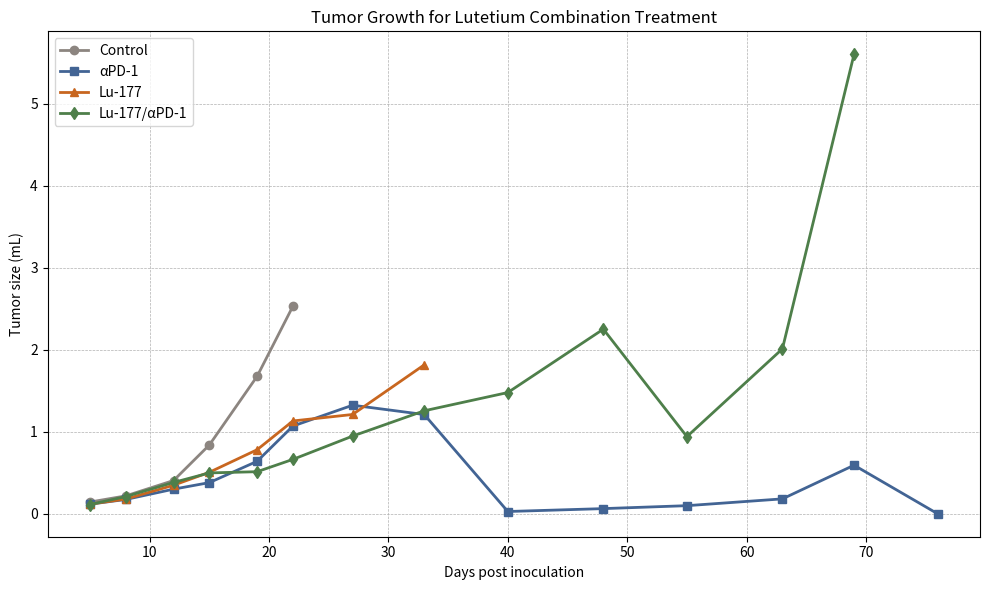

Python code for this plot:
import matplotlib.pyplot as plt
import numpy as np

# Define days (same for all groups)
days = [5, 8, 12, 15, 19, 22, 27, 33, 40, 48, 55, 63, 69, 76]


# Replicates
groupA = [
    [0.38, 0.25, 0.34, 0.49, 1.67, 2.75] + [np.nan]*(len(days)-6),
    [0.077, 0.29, 0.98, 1.81, 1.65, 2.32] + [np.nan]*(len(days)-6),
    [0.13, 0.23, 0.26, 1.17, 1.61, np.nan] + [np.nan]*(len(days)-6),
    [0.13, 0.28, 0.50, 0.81, 1.87, 3.66] + [np.nan]*(len(days)-6),
    [0.19, 0.23, 0.45, 0.96, 2.15, np.nan] + [np.nan]*(len(days)-6),
    [0.078, 0.15, 0.39, 0.67, 1.60, 2.09] + [np.nan]*(len(days)-6),
    [0.094, 0.25, 0.28, 0.78, 1.98, np.nan] + [np.nan]*(len(days)-6),
    [0.21, 0.22, 0.28, 0.67, 1.81, 3.20] + [np.nan]*(len(days)-6),
    [0.13, 0.18, 0.35, 0.46, 1.21, 2.00] + [np.nan]*(len(days)-6),
    [0.14, 0.30, 0.42, 0.67, 1.93, np.nan] + [np.nan] * (len(days)-6),
    [0.088, 0.074, 0.28, 0.73, 1.47, 2.49] + [np.nan] * (len(days)-6),
    [0.067, 0.16, 0.33, 0.84, 1.15, 1.73] + [np.nan]*(len(days)-6)
]

groupB = [
    [0.076, 0.094, 0.19, 0.12, 0.22, 0.29, 0.69, 2.06, np.nan, np.nan, np.nan, np.nan, np.nan, np.nan],
    [0.14, 0.27, 0.52, 0.70, 0.94, 1.43, 3.41, np.nan, np.nan, np.nan, np.nan, np.nan, np.nan, np.nan],
    [0.13, 0.23, 0.45, 0.46, 0.89, 2.19, np.nan, np.nan, np.nan, np.nan, np.nan, np.nan, np.nan, np.nan],
    [0.18, 0.20, 0.43, 0.60, 1.26, 2.24, 2.16, np.nan, np.nan, np.nan, np.nan, np.nan, np.nan, np.nan],
    [0.065, 0.058, 0.096, 0.12, 0.055, 0.031, 0.039, 0.051, 0.0071, 0.0079, 0.0054, 0.0040, 0.0048, 0],
    [0.21, 0.25, 0.48, 0.41, 0.46, 0.58, 1.67, 3.87, np.nan, np.nan, np.nan, np.nan, np.nan, np.nan],
    [0.063, 0.16, 0.11, 0.075, 0.024, 0.021, 0.018, 0, 0, 0, 0, 0, 0, 0],
    [0.10, 0.19, 0.23, 0.61, 1.32, 2.35, np.nan, np.nan, np.nan, np.nan, np.nan, np.nan, np.nan, np.nan],
    [0.14, 0.22, 0.37, 0.69, 0.93, 1.58, 2.32, np.nan, np.nan, np.nan, np.nan, np.nan, np.nan, np.nan],
    [0.095, 0.17, 0.27, 0.27, 0.49, 0.69, 1.49, np.nan, np.nan, np.nan, np.nan, np.nan, np.nan, np.nan],
    [0.091, 0.15, 0.19, 0.16, 0.082, 0.065, 0.11, 0.065, 0.075, 0.18, 0.29, 0.54, 1.77, np.nan],
    [0.11, 0.10, 0.26, 0.34, 1.00, 1.36, np.nan, np.nan, np.nan, np.nan, np.nan, np.nan, np.nan, np.nan]
]

groupC = [
    [0.076, 0.12, 0.081, 0.076, 0.084, 0.14, 0.31, 1.32] + [np.nan]*(len(days)-8),
    [0.15, 0.34, 0.58, 0.89, 1.08, np.nan, np.nan, np.nan] + [np.nan]*(len(days)-8),
    [0.049, 0.13, 0.26, 0.41, 0.75, 1.24, np.nan, np.nan] + [np.nan]*(len(days)-8),
    [0.10, 0.17, 0.33, 0.60, 1.35, 2.06, np.nan, np.nan] + [np.nan]*(len(days)-8),
    [0.11, 0.15, 0.26, 0.35, 0.94, np.nan, np.nan, np.nan] + [np.nan]*(len(days)-8),
    [0.19, 0.25, 0.51, 1.07, 1.55, 2.02, np.nan, np.nan] + [np.nan]*(len(days)-8),
    [0.10, 0.10, 0.17, 0.39, 0.48, 0.76, 1.14, 2.31] + [np.nan]*(len(days)-8),
    [0.13, 0.25, 0.20, 0.30, 0.60, 0.99, np.nan, np.nan] + [np.nan]*(len(days)-8),
    [0.10, 0.20, 0.32, 0.74, 0.97, 1.43, np.nan, np.nan] + [np.nan]*(len(days)-8),
    [0.086, 0.14, 0.90, 0.28, 0.49, 0.71, 1.14, np.nan] + [np.nan]*(len(days)-8),
    [0.22, 0.14, 0.22, 0.61, 0.60, 1.08, 1.62, np.nan] + [np.nan]*(len(days)-8),
    [0.10, 0.16, 0.34, 0.35, 0.47, 0.88, 1.84, np.nan] + [np.nan]*(len(days)-8)
]

groupD = [
    [0.062, 0.20, 0.27, 0.37, 0.31, 0.45, 0.53, 1.17, 2.77, np.nan, np.nan, np.nan, np.nan] + [np.nan]*(len(days)-13),
    [0.15, 0.25, 0.45, 0.75, 1.50, 1.35, 2.08, np.nan, np.nan, np.nan, np.nan, np.nan, np.nan] + [np.nan]*(len(days)-13),
    [0.093, 0.065, 0.089, 0.092, 0.15, 0.11, 0.16, 0.27, 0.32, 0.45, 0.94, 2.01, 5.60] + [np.nan]*(len(days)-13),
    [0.17, 0.30, 0.32, 0.73, 0.76, 1.24, 1.20, np.nan, np.nan, np.nan, np.nan, np.nan, np.nan] + [np.nan]*(len(days)-13),
    [0.065, 0.14, 0.30, 0.28, 0.27, np.nan, np.nan, np.nan, np.nan, np.nan, np.nan, np.nan, np.nan] + [np.nan]*(len(days)-13),
    [0.19, 0.24, 0.48, 0.51, 0.30, 0.32, 0.28, 0.42, 1.27, 2.72, np.nan, np.nan, np.nan] + [np.nan]*(len(days)-13),
    [0.11, 0.26, 0.62, 0.71, 0.78, 1.19, np.nan, np.nan, np.nan, np.nan, np.nan, np.nan, np.nan] + [np.nan]*(len(days)-13),
    [0.11, 0.26, 0.62, 0.53, 0.38, 0.44, 0.64, 0.78, 1.55, 3.58, np.nan, np.nan, np.nan] + [np.nan]*(len(days)-13),
    [0.075, 0.19, 0.38, 0.50, 0.21, 0.15, np.nan, np.nan, np.nan, np.nan, np.nan, np.nan, np.nan] + [np.nan]*(len(days)-13),
    [0.11, 0.15, 0.30, 0.46, 0.45, 0.72, 1.06, 2.48, np.nan, np.nan, np.nan, np.nan, np.nan] + [np.nan]*(len(days)-13),
    [0.11, 0.20, 0.33, 0.61, 0.64, 0.83, 1.50, np.nan, np.nan, np.nan, np.nan, np.nan, np.nan] + [np.nan]*(len(days)-13),
    [0.10, 0.26, 0.42, 0.43, 0.40, 0.49, 1.07, 2.41, np.nan, np.nan, np.nan, np.nan, np.nan] + [np.nan]*(len(days)-13)
]

groups = {
    "Control": groupA,
    "αPD-1": groupB,
    "Lu-177": groupC,
    "Lu-177/αPD-1": groupD
}

# Colors for each group
group_colors = ["#8c8580", "#426494", "#c8661f", "#4e7f4a"]  # one color per group

# Compute averages ignoring NaNs
averages = {}
for group_name, replicates in groups.items():
    averages[group_name] = np.nanmean(replicates, axis=0)

markers = ['o', 's', '^', 'd']

# Plot all averaged curves on the same plot
plt.figure(figsize=(10,6))
for (group_name, avg), color, marker in zip(averages.items(), group_colors, markers):
    plt.plot(days, avg, marker=marker, label=group_name, color=color, linewidth=2)

plt.xlabel("Days post inoculation")
plt.ylabel("Tumor size (mL)")
plt.title("Tumor Growth for Lutetium Combination Treatment")
plt.legend()
plt.grid(True, which='both', ls='--', linewidth=0.5)
plt.tight_layout()
plt.show()